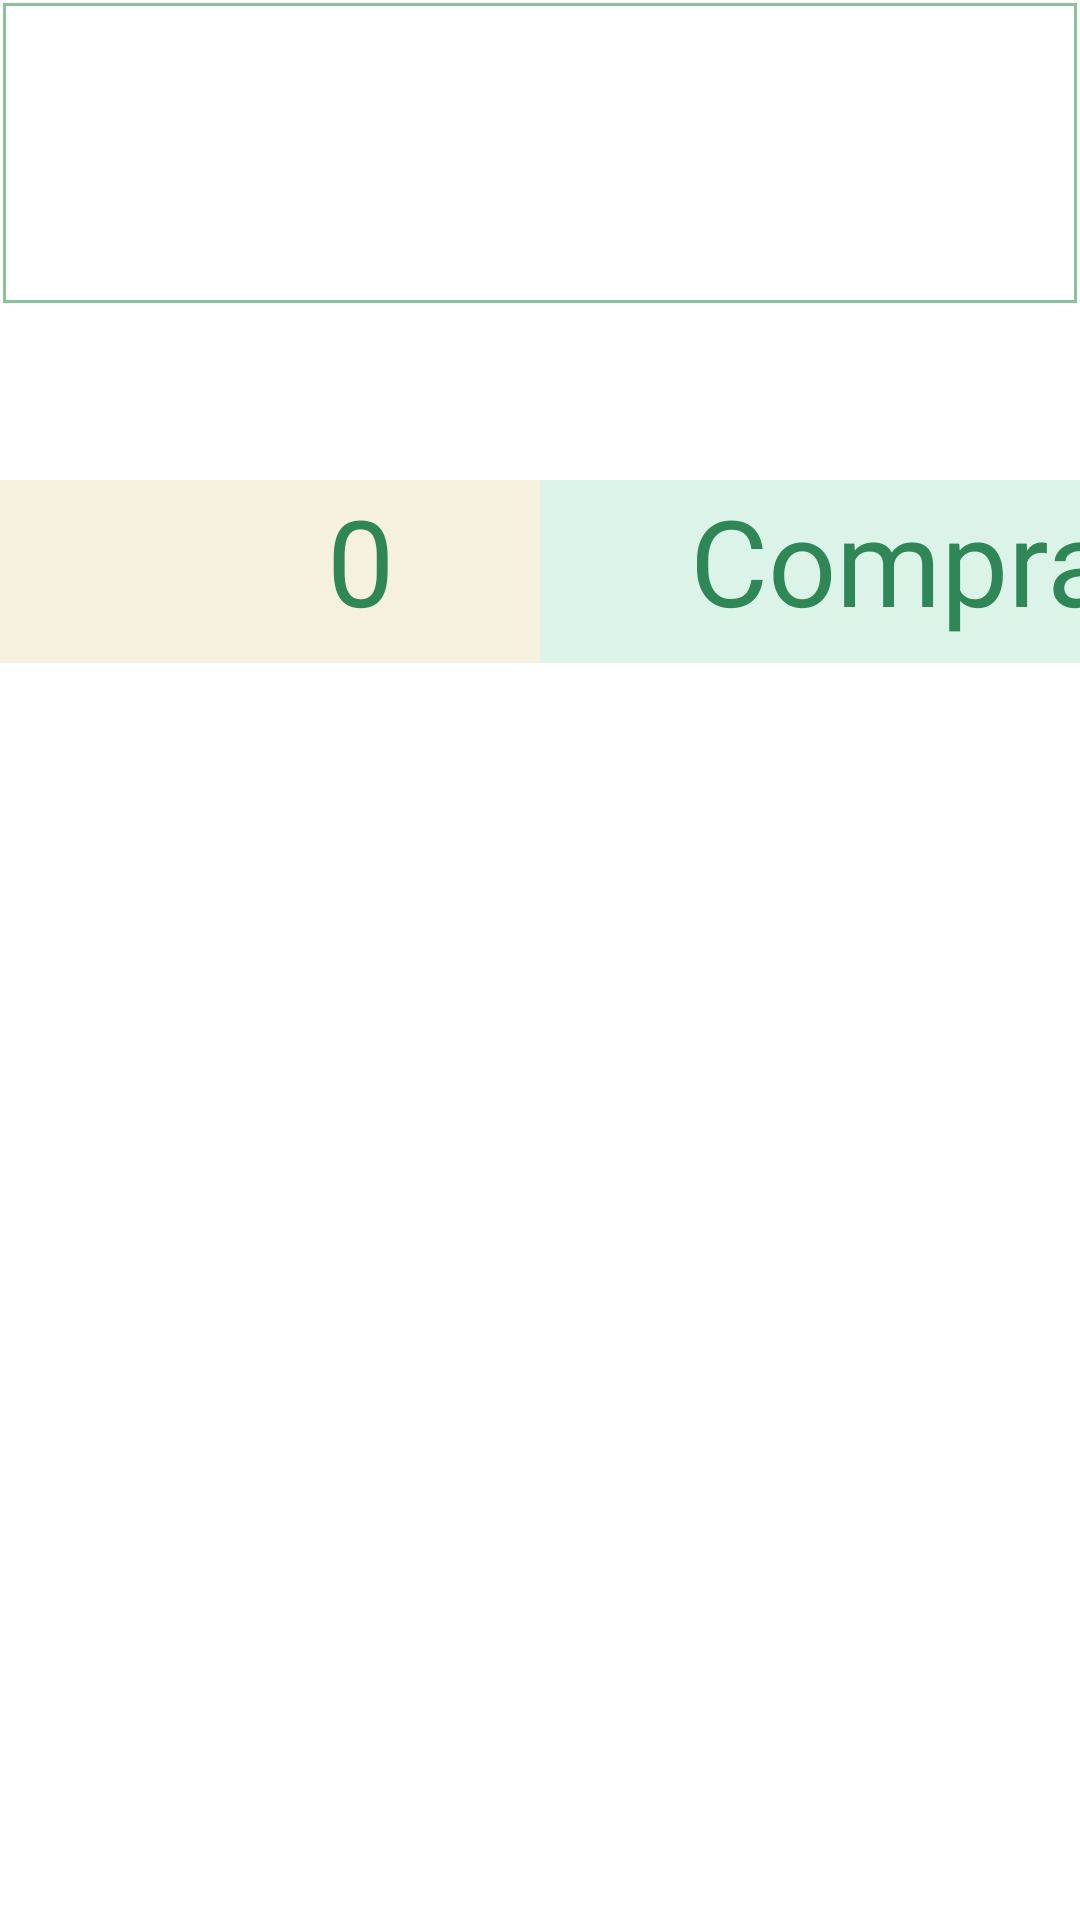

Android layout source for this screen:
<!-- AndroidManifest.xml: application theme Theme.AppTender1 -->
<!-- res/layout/fragment_compras.xml -->
<?xml version="1.0" encoding="utf-8"?>
<FrameLayout xmlns:android="http://schemas.android.com/apk/res/android"
    xmlns:tools="http://schemas.android.com/tools"
    android:layout_width="match_parent"
    android:layout_height="match_parent"
    android:hint="Mi pedido"
    tools:context=".view.ui.fragments.ComprasFragment">

    <RelativeLayout
        android:layout_width="match_parent"
        android:layout_height="100dp"
        android:layout_marginLeft="1dp"
        android:layout_marginTop="1dp"
        android:layout_marginRight="1dp"
        android:background="@drawable/theme_gradients_background">

        <ImageView
            android:layout_width="match_parent"
            android:layout_height="match_parent"
            android:src="@drawable/logofin">
        </ImageView>
    </RelativeLayout>

    <TextView
        android:id="@+id/preciototal"
        android:layout_width="240dp"
        android:layout_height="61dp"
        android:layout_marginTop="160dp"
        android:background="@color/colorfondo"
        android:text="0"
        android:textColor="@color/colorsecundario"
        android:textAlignment="center"
        android:textSize="40dp">

    </TextView>


    <TextView
        android:id="@+id/realizar"
        android:layout_width="240dp"
        android:layout_height="61dp"
        android:layout_marginLeft="180dp"
        android:layout_marginTop="160dp"
        android:background="@color/colorfondo2"
        android:text="Compra"
        android:textAlignment="center"
        android:textColor="@color/colorsecundario"
        android:textSize="40dp">

    </TextView>

    <androidx.recyclerview.widget.RecyclerView
        android:id="@+id/recyclerviewcompra"
        android:layout_width="match_parent"
        android:layout_height="wrap_content"
        android:layout_marginTop="220dp">
    </androidx.recyclerview.widget.RecyclerView>


</FrameLayout>
<!-- resources referenced by this layout -->
<resources>
  <color name="colorfondo">#f6f1de</color>
  <color name="colorfondo2">#dcf4e8</color>
  <color name="colorsecundario">#2f8757</color>
  <!-- drawable theme_gradients_background (drawable) -->
  <?xml version="1.0" encoding="utf-8"?>
  <shape xmlns:android="http://schemas.android.com/apk/res/android" android:shape="rectangle">
      <gradient
          android:startColor="@color/white"
          android:centerColor="@color/white"
          android:endColor="@color/white"
          android:angle="45"
          android:centerX="45%">
  
      </gradient>
  
      <stroke
          android:width="1dp"
          android:color="@color/teal_700">
      </stroke>
  </shape>
  <style name="Theme.AppTender1" parent="Theme.MaterialComponents.DayNight.DarkActionBar">
          
          <item name="colorPrimary">@color/colorsecundario</item>
          <item name="colorPrimaryVariant">@color/coloracento</item>
          <item name="colorOnPrimary">@color/white</item>
          
          <item name="colorSecondary">@color/colorfondo</item>
          <item name="colorSecondaryVariant">@color/teal_700</item>
          <item name="colorOnSecondary">@color/black</item>
          
          <item name="android:statusBarColor">?attr/colorPrimaryVariant</item>
          
      </style>
  <color name="white">#FFFFFF</color>
  <color name="teal_700">#89c397</color>
  <color name="coloracento">#008036</color>
  <color name="black">#FF000000</color>
</resources>
